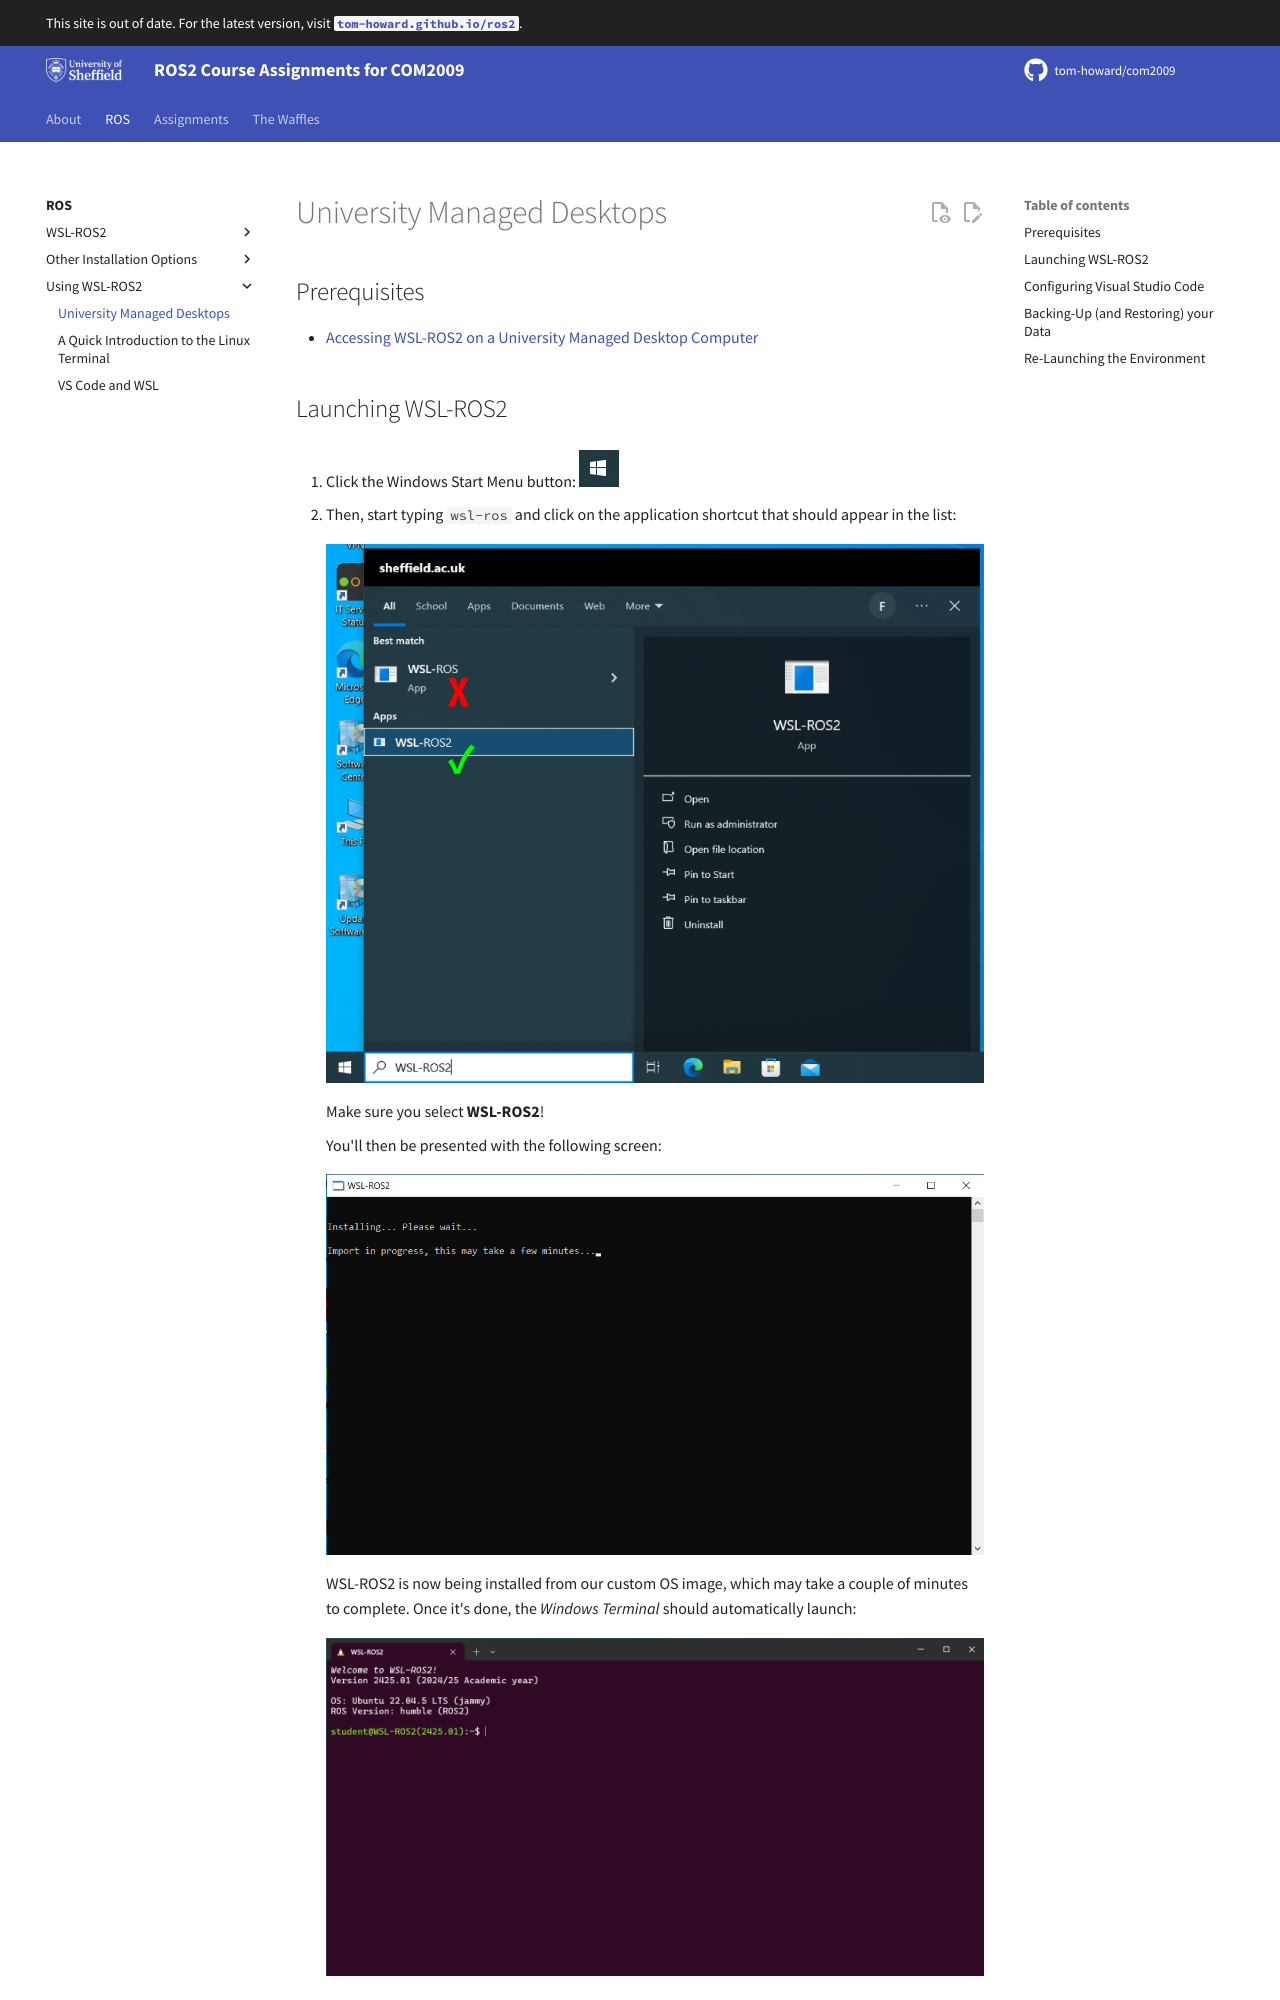

repository: tom-howard/com2009 · page: ros/using-wsl-ros/man-win/index.html · generator: mkdocs

---
title: University Managed Desktops
---

## Prerequisites

* [Accessing WSL-ROS2 on a University Managed Desktop Computer](../wsl-ros/man-win.md)

## Launching WSL-ROS2

1. Click the Windows Start Menu button: ![](../figures/win-logo.png)
    
1. Then, start typing `wsl-ros` and click on the application shortcut that should appear in the list:

    <figure markdown>
      ![](../figures/win-menu.png){width=700px}
    </figure>

    Make sure you select **WSL-ROS2**! 

    You'll then be presented with the following screen:

    <figure markdown>
      ![](../figures/wsl-ros-first-install.png){width=700px}
    </figure>

    WSL-ROS2 is now being installed from our custom OS image, which may take a couple of minutes to complete.  Once it's done, the *Windows Terminal* should automatically launch:

    <figure markdown>
      ![](../figures/welcome.png){width=700px}
    </figure>

This is a **WSL-ROS2 Terminal Instance**!

## Configuring Visual Studio Code {#configure-vscode}

*Visual Studio Code* (or *"VS Code,"* for short) should be installed on all the University of Sheffield Managed Desktop Computers that have WSL-ROS2 pre-installed on. This is a great *Integrated Development Environment (IDE)* that we'll use extensively throughout the course. You'll first need to make sure it's set up correctly though, so [follow the instructions here](./vscode.md), in preparation for later.

!!! tip
    You should only ever need to do this bit once: the configurations should be saved to your user profile, and should be carried over to any other University Desktop Computer that you log into!
